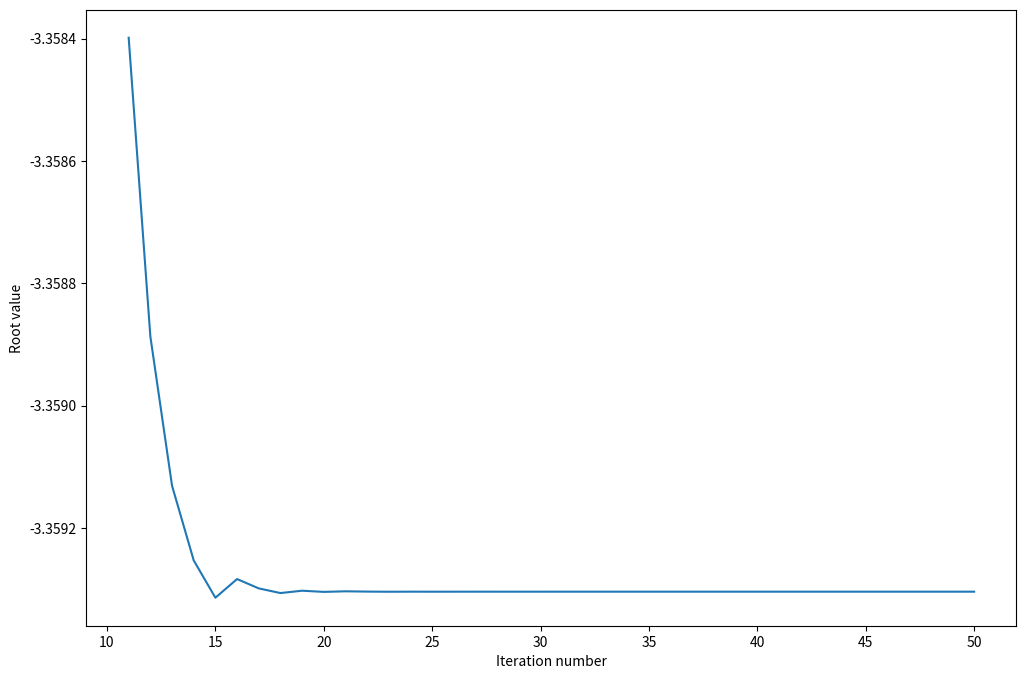

Write the Python code that produced this figure.
# -*- coding: utf-8 -*-
"""
Created on Sat Jan 15 02:13:25 2022

[redacted]
"""

import matplotlib.pylab as plt

def f2(x):
    return x**3 + 5*x**2 + 7*x + 5

def f1(x):
    return (0.5*x) - (x+1)**(1/3)

def bisection(f,a,b,iterNum):
    
    mydict = dict()
    
    if f(a)*f(b) > 0:
        print("Failed because can not find root that interval!")
        return None
    
    n = 1
    while(iterNum >= n):
        
        m = (a+b)/2 
        
        if f(m)*f(b) < 0:
            a = m
        elif f(m)*f(a) < 0:
            b = m
        elif f(m) == 0: #if root comes func then we know that solved
            print("Found exact solution after ",n," iteration!")
            mydict[n] = m
            return m,mydict
        
        mydict[n] = (a+b)/2       
        n += 1
        
    return (a+b)/2, mydict

a = -4
b = 0
iterNum = 50
result , dic= bisection(f2, a, b, iterNum)
print(result)
lists = sorted(dic.items()) # sorted by key, return a list of tuples
x, y = zip(*lists) # unpack a list of pairs into two tuples
plt.figure(figsize = (12, 8))
plt.plot(x[10:50], y[10:50])
plt.xlabel('Iteration number')
plt.ylabel('Root value')
plt.show()